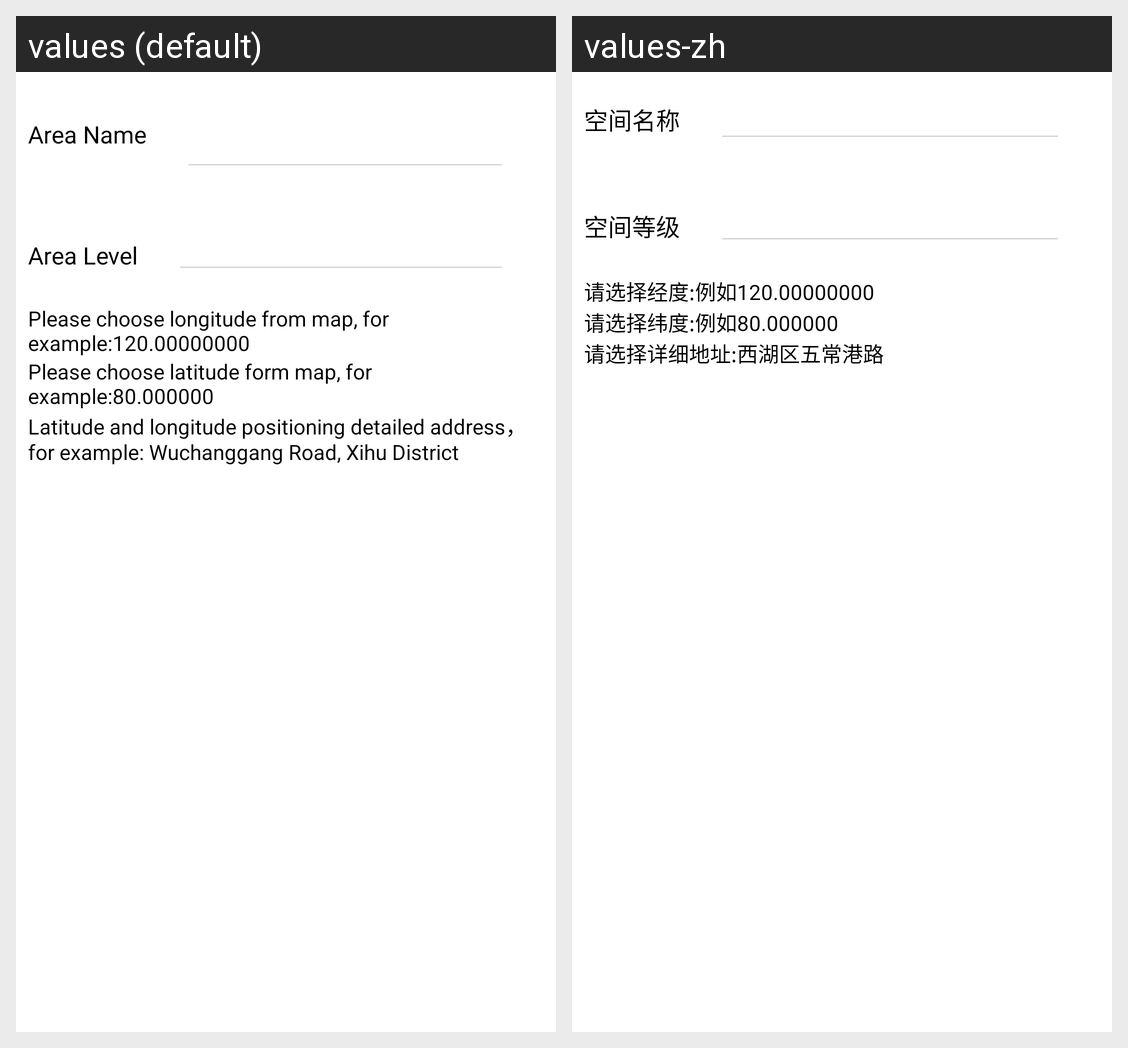

Locale-by-locale string values for the Android screen shown in this grid:
Android screen res/layout/cl_dialog_create_new_area.xml rendered under 2 locales, left to right: values (default), values-zh. Device: Nexus 5 (rendered at 1080×1920; each locale shown at half size, 540×960, under a caption strip naming it); theme Base_BizBundle_Theme.
Strings drawn on this screen, with the default value and each locale's value (text and hints the layout hard-codes, and strings that could not be matched under every locale, appear in the picture but are not listed):

cl_area_name
  values: Area Name
  values-zh: 空间名称

cl_area_level
  values: Area Level
  values-zh: 空间等级

cl_area_add_longitude
  values: Please choose longitude from map, for example:120.00000000
  values-zh: 请选择经度:例如120.00000000

cl_area_add_latitude
  values: Please choose latitude form map, for example:80.000000
  values-zh: 请选择纬度:例如80.000000

cl_area_add_address
  values: Latitude and longitude positioning detailed address，for example: Wuchanggang Road, Xihu District
  values-zh: 请选择详细地址:西湖区五常港路
